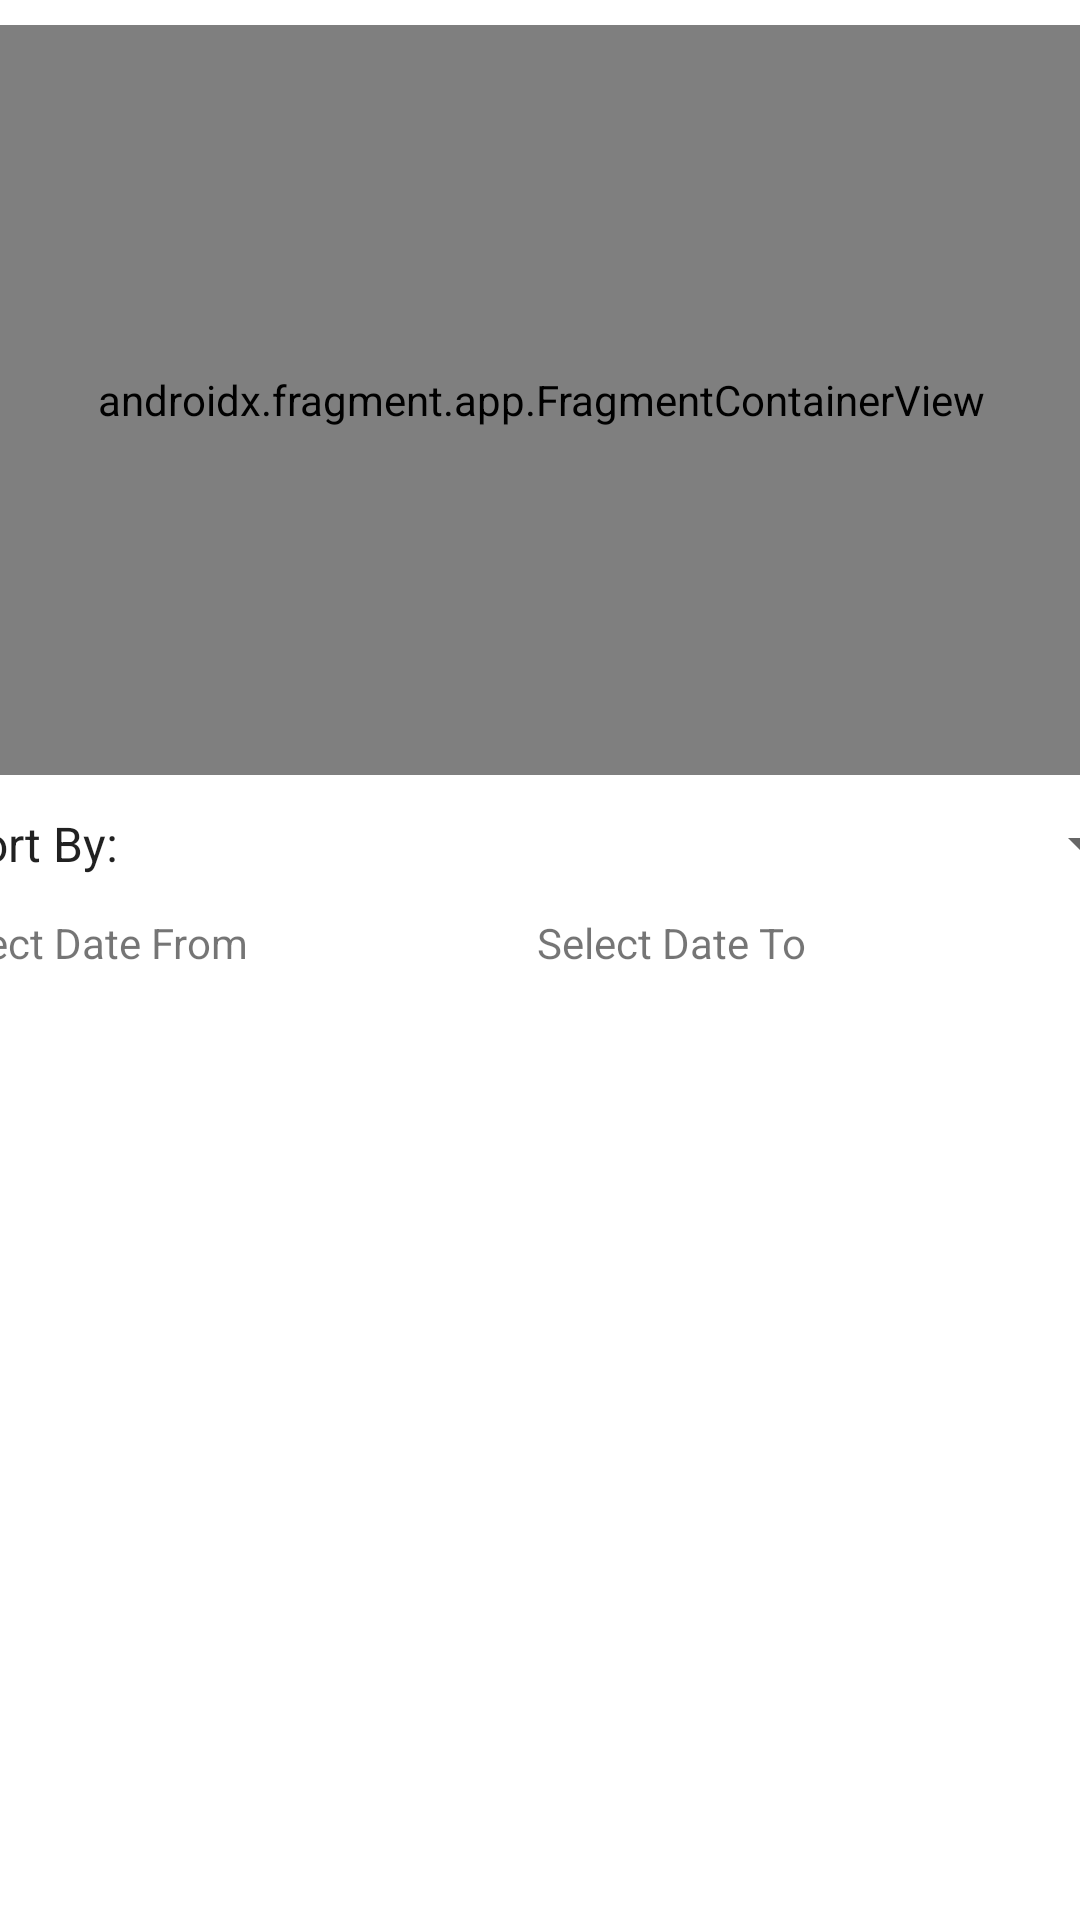

Layout XML and referenced resources for this Android screen:
<!-- AndroidManifest.xml: application theme Theme.PullParser1 -->
<!-- res/layout/activity_main.xml -->
<?xml version="1.0" encoding="utf-8"?>
<androidx.constraintlayout.widget.ConstraintLayout xmlns:android="http://schemas.android.com/apk/res/android"
    xmlns:app="http://schemas.android.com/apk/res-auto"
    xmlns:tools="http://schemas.android.com/tools"
    android:layout_width="match_parent"
    android:layout_height="match_parent"
    tools:context=".MainActivity">

    <Spinner
        android:id="@+id/spinner"
        android:layout_width="409dp"
        android:layout_height="30dp"
        android:entries="@array/spinnerChoices"
        app:layout_constraintBottom_toTopOf="@+id/dateToTxt"
        app:layout_constraintEnd_toEndOf="parent"
        app:layout_constraintHorizontal_bias="0.5"
        app:layout_constraintStart_toStartOf="parent"
        app:layout_constraintTop_toBottomOf="@+id/map" />

    <androidx.fragment.app.FragmentContainerView
        android:id="@+id/map"
        android:name="com.google.android.gms.maps.SupportMapFragment"
        android:layout_width="409dp"
        android:layout_height="250dp"
        app:layout_constraintBottom_toTopOf="@+id/spinner"
        app:layout_constraintEnd_toEndOf="parent"
        app:layout_constraintHorizontal_bias="0.5"
        app:layout_constraintStart_toStartOf="parent"
        app:layout_constraintTop_toTopOf="parent"
        tools:context=".MapsActivity" />

    <ListView
        android:id="@+id/EarthQuakeListView"
        android:layout_width="409dp"
        android:layout_height="290dp"
        app:layout_constraintBottom_toBottomOf="parent"
        app:layout_constraintEnd_toEndOf="parent"
        app:layout_constraintHorizontal_bias="0.5"
        app:layout_constraintStart_toStartOf="parent"
        app:layout_constraintTop_toBottomOf="@+id/dateFromTxt"
        tools:ignore="MissingConstraints">

    </ListView>

    <TextView
        android:id="@+id/dateFromTxt"
        android:layout_width="203dp"
        android:layout_height="29dp"
        android:text="Select Date From"
        app:layout_constraintBottom_toTopOf="@+id/EarthQuakeListView"
        app:layout_constraintEnd_toStartOf="@+id/dateToTxt"
        app:layout_constraintHorizontal_bias="0.5"
        app:layout_constraintStart_toStartOf="parent"
        app:layout_constraintTop_toBottomOf="@+id/spinner" />

    <TextView
        android:id="@+id/dateToTxt"
        android:layout_width="205dp"
        android:layout_height="29dp"
        android:text="Select Date To"
        app:layout_constraintBottom_toTopOf="@+id/EarthQuakeListView"
        app:layout_constraintEnd_toEndOf="parent"
        app:layout_constraintHorizontal_bias="0.5"
        app:layout_constraintStart_toEndOf="@+id/dateFromTxt"
        app:layout_constraintTop_toBottomOf="@+id/spinner" />


</androidx.constraintlayout.widget.ConstraintLayout>
<!-- resources referenced by this layout -->
<resources>
  <string-array name="spinnerChoices">
  
      <item>Sort By:</item>
      <item>South</item>
      <item>North</item>
      <item>East</item>
      <item>West</item>
      <item>Magnitude</item>
      <item>Deepest</item>
      <item>Shallowest</item>
  
  </string-array>
  <style name="Theme.PullParser1" parent="Theme.MaterialComponents.DayNight.DarkActionBar">
          
          <item name="colorPrimary">@color/purple_500</item>
          <item name="colorPrimaryVariant">@color/purple_700</item>
          <item name="colorOnPrimary">@color/white</item>
          
          <item name="colorSecondary">@color/teal_200</item>
          <item name="colorSecondaryVariant">@color/teal_700</item>
          <item name="colorOnSecondary">@color/black</item>
          
          <item name="android:statusBarColor" tools:targetApi="l">?attr/colorPrimaryVariant</item>
          
      </style>
  <!-- not gathered from this repository: default colours our renderer supplied (Android Studio template values) -->
  <color name="purple_500">#FF6200EE</color>
  <color name="purple_700">#FF3700B3</color>
  <color name="teal_200">#FF03DAC5</color>
  <color name="teal_700">#FF018786</color>
  <color name="black">#FF000000</color>
  <color name="white">#FFFFFFFF</color>
</resources>
